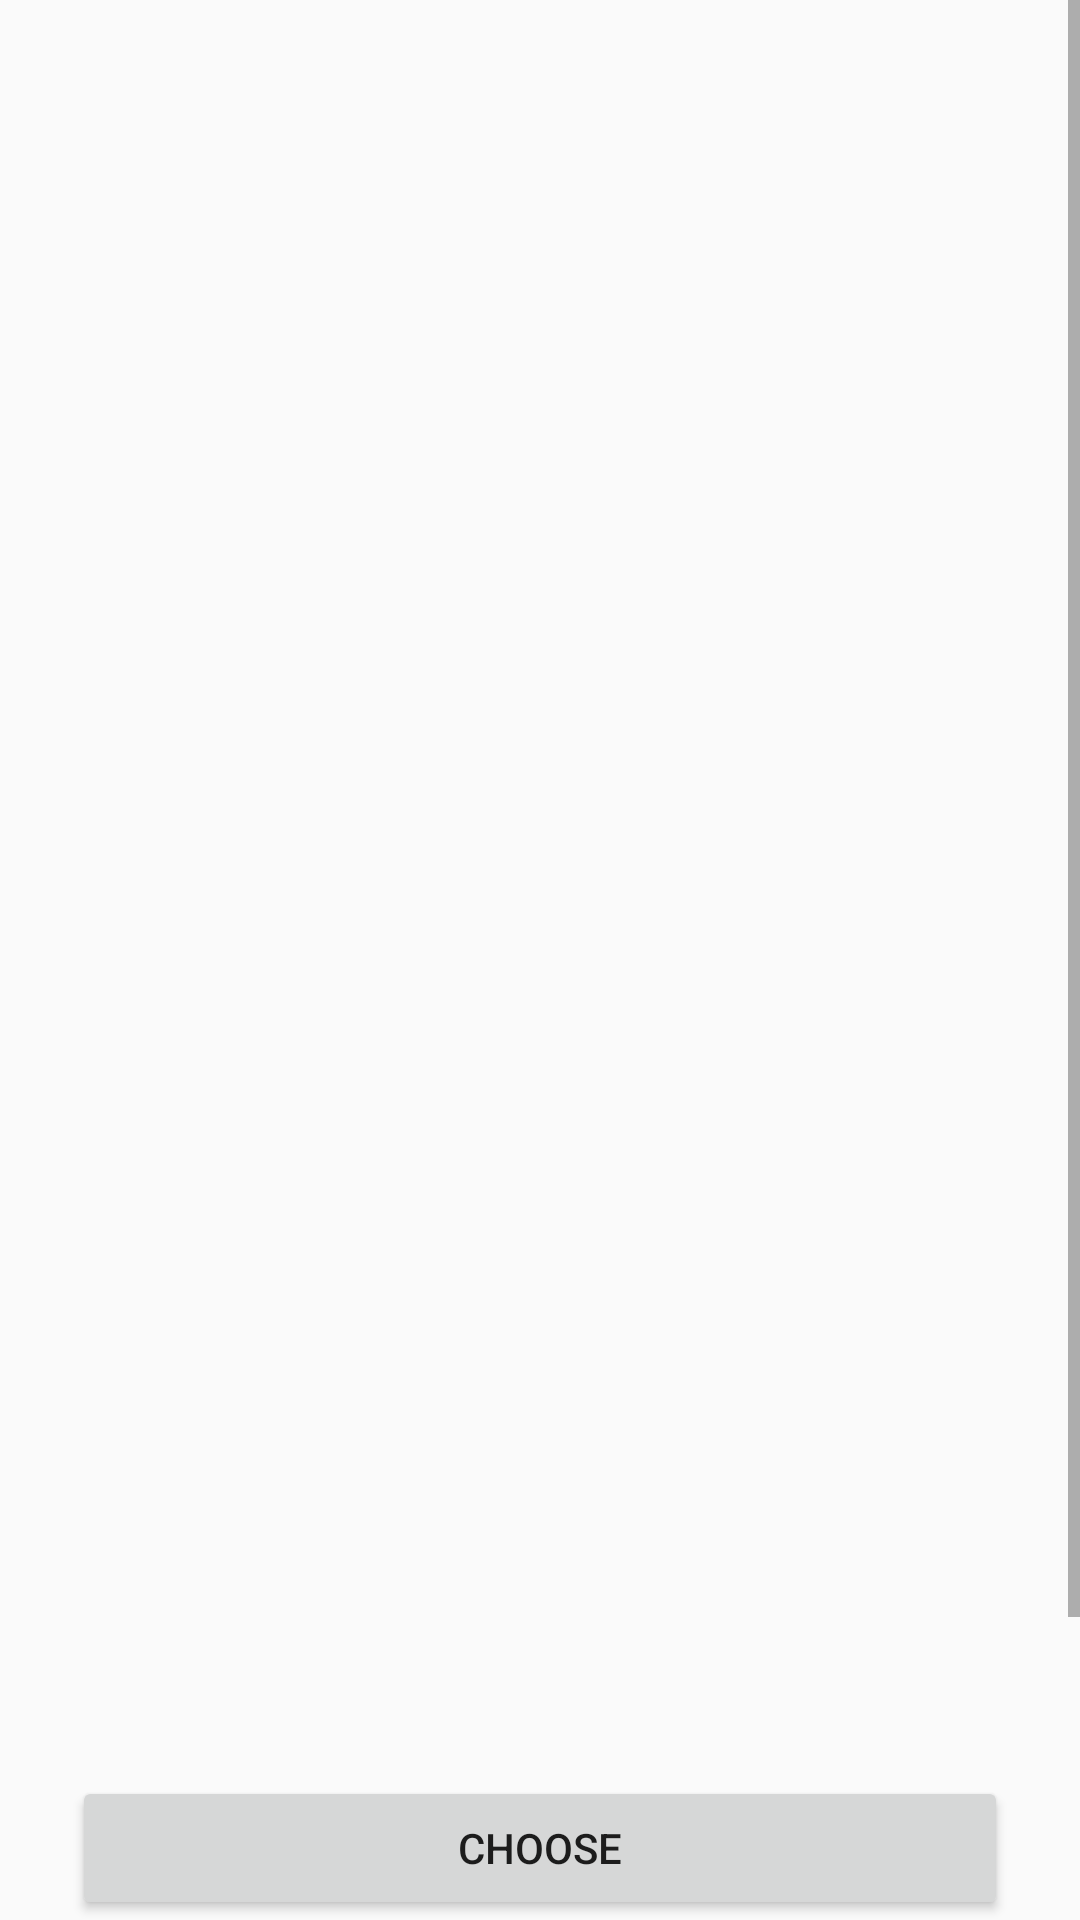

This screen was rendered from an Android layout file. Write that file and the resources it references.
<!-- AndroidManifest.xml: activity theme AppTheme -->
<!-- res/layout/activity_index.xml -->
<?xml version="1.0" encoding="utf-8"?>

<ScrollView xmlns:android="http://schemas.android.com/apk/res/android"
    android:layout_width="fill_parent"
    android:layout_height="fill_parent"
    android:background="@drawable/bg_index"
    xmlns:app="http://schemas.android.com/apk/res-auto"
    android:fitsSystemWindows="true">

    <LinearLayout
        android:layout_width="match_parent"
        android:layout_height="100dp"
        android:orientation="vertical"
        android:paddingLeft="24dp"
        android:paddingTop="56dp"
        android:paddingRight="24dp">

        <ImageView
            android:id="@+id/imgView"
            android:layout_width="wrap_content"
            android:layout_height="240dp"
            android:layout_gravity="center_horizontal"
            android:layout_marginBottom="24dp"
            android:src="@drawable/add_img" />

        <android.support.v7.widget.RecyclerView
            android:id="@+id/list1"
            android:layout_width="match_parent"
            android:visibility="invisible"
            android:layout_height="100dp" />

        <android.support.v7.widget.AppCompatButton
            android:id="@+id/btn_face"
            android:layout_width="80dp"
            android:layout_height="40dp"
            android:layout_gravity="center"
            android:visibility="invisible"
            android:layout_marginTop="24dp"
            android:layout_marginBottom="24dp"
            android:padding="12dp"
            android:text="人脸定位" />

        
        <ProgressBar
            android:id="@+id/wait_pro"
            android:layout_width="40dp"
            android:layout_height="40dp"
            android:layout_gravity="center"
            android:indeterminateDrawable="@drawable/bgcolor"
            android:visibility="invisible" />

        <ProgressBar
            android:id="@+id/probar_upload"
            style="@android:style/Widget.ProgressBar.Horizontal"
            android:layout_width="match_parent"
            android:layout_height="wrap_content"
            android:max="100"
            android:visibility="invisible" />

        <android.support.v7.widget.AppCompatButton
            android:id="@+id/btn_upload"
            android:layout_width="match_parent"
            android:layout_height="wrap_content"
            android:layout_marginTop="24dp"
            android:layout_marginBottom="24dp"
            android:padding="12dp"
            android:text="choose" />

        <android.support.v7.widget.AppCompatButton
            android:id="@+id/btn_doup"
            android:layout_width="match_parent"
            android:layout_height="wrap_content"
            android:layout_marginTop="24dp"
            android:layout_marginBottom="24dp"
            android:enabled="false"
            android:padding="12dp"
            android:text="upload"
            android:textAlignment="center" />

    </LinearLayout>
</ScrollView>
<!-- resources referenced by this layout -->
<resources>
  <!-- drawable bgcolor (drawable) -->
  <?xml version="1.0" encoding="utf-8"?>
  
  <animated-rotate xmlns:android="http://schemas.android.com/apk/res/android"
      android:duration="100"
      android:fromDegrees="0"
      android:pivotX="50%"
      android:pivotY="50%"
      android:toDegrees="360">
      <shape
          android:innerRadius="15dp"
          android:shape="ring"
          android:thickness="5dp"
          android:useLevel="false">
          <gradient
              android:centerY="0.50"
              android:endColor="@color/accent"
              android:startColor="@color/jumbo"
              android:type="sweep"
              android:useLevel="false" />
      </shape>
  </animated-rotate>
  <style name="AppTheme" parent="Theme.AppCompat.Light.NoActionBar">
          
  
      </style>
  <color name="accent">#FFFFFF</color>
  <color name="jumbo">#888888</color>
</resources>
